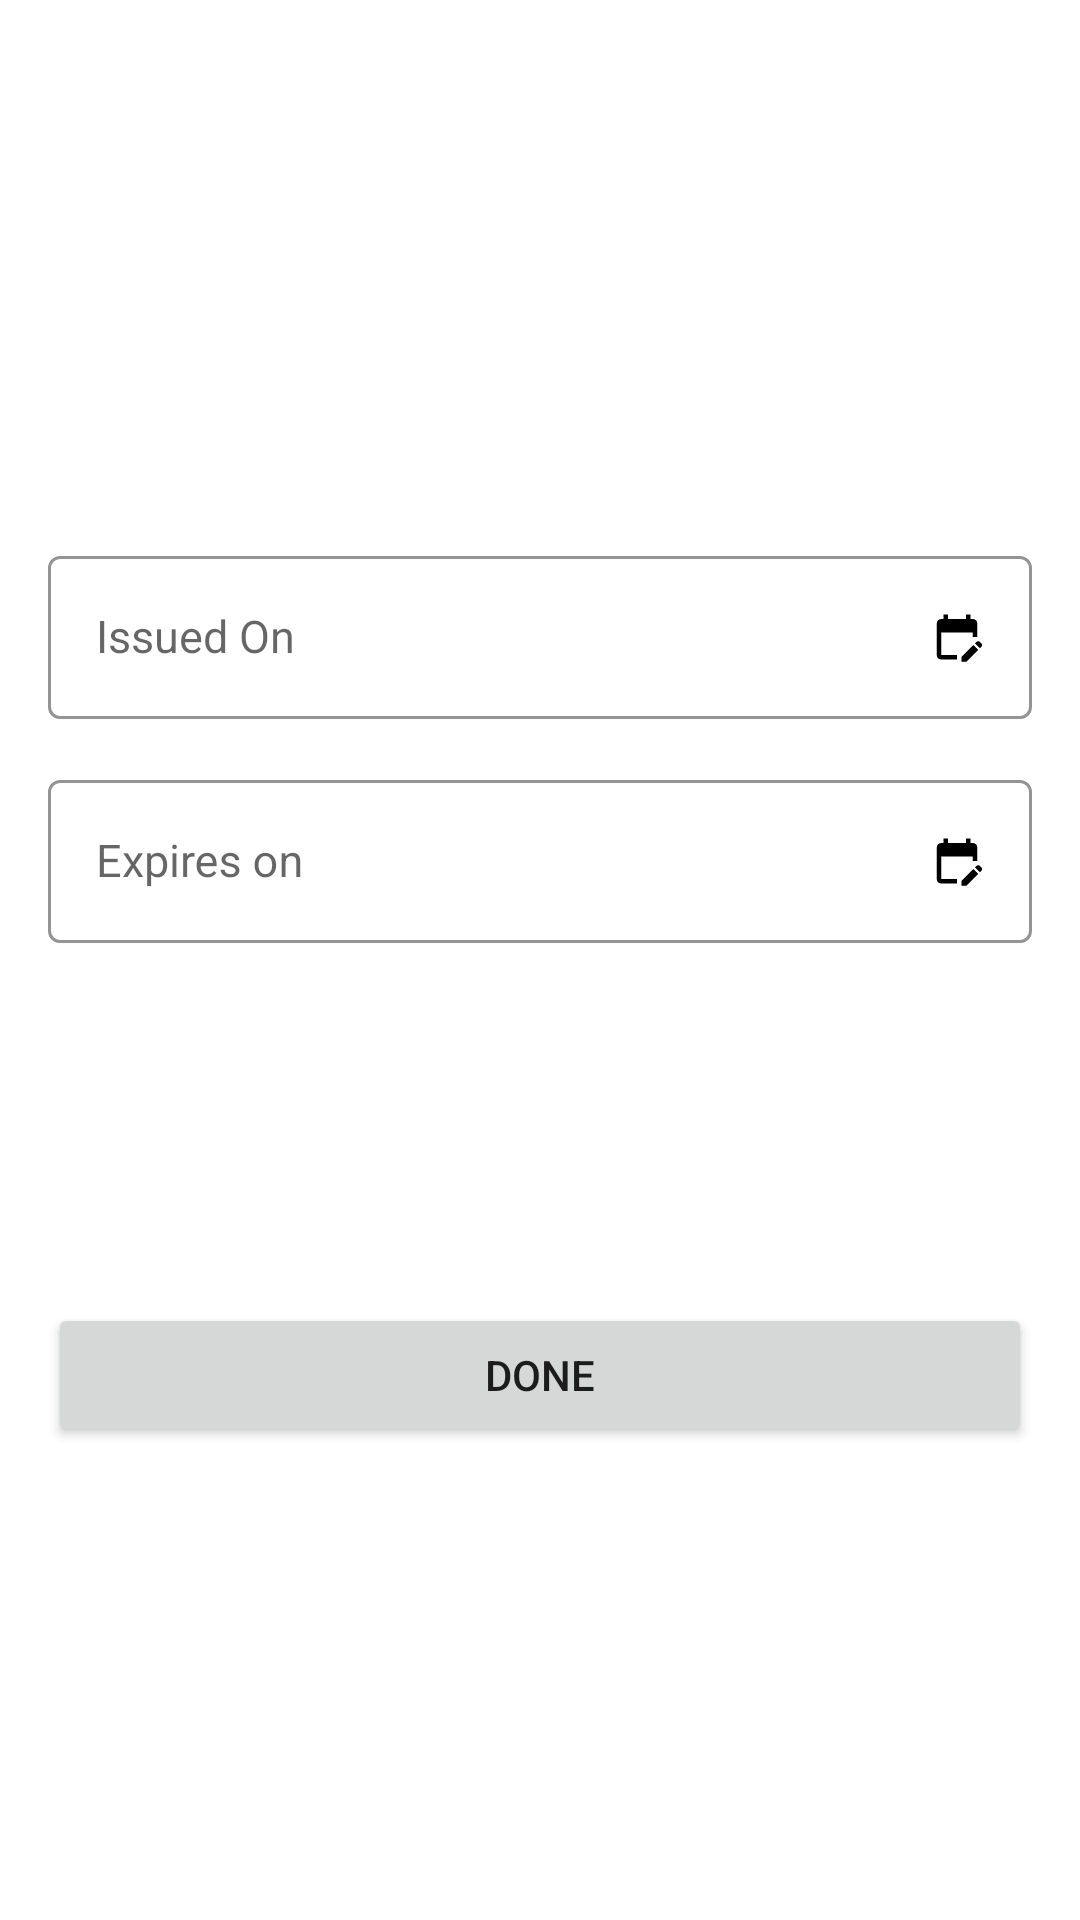

Write the Android layout XML for this screen, with the resource values it uses.
<!-- AndroidManifest.xml: application theme Theme.SSlDomainMaintenance -->
<!-- res/layout/activity_main3.xml -->
<?xml version="1.0" encoding="utf-8"?>
<androidx.constraintlayout.widget.ConstraintLayout xmlns:android="http://schemas.android.com/apk/res/android"
    xmlns:app="http://schemas.android.com/apk/res-auto"
    xmlns:tools="http://schemas.android.com/tools"
    android:layout_width="match_parent"
    android:layout_height="match_parent"
    tools:context=".activity.MainActivity3">


    <com.google.android.material.textfield.TextInputLayout
        android:id="@+id/issuerLayout"
        style="@style/LoginTextInputOuterFieldStyle"
        android:layout_width="match_parent"
        android:layout_height="wrap_content"
        android:layout_marginTop="180dp"
        android:layout_marginHorizontal="16dp"
        app:boxStrokeColor="@color/ah"
        app:hintTextColor="@color/black"
        app:layout_constraintEnd_toEndOf="parent"
        app:layout_constraintHorizontal_bias="0.5"
        app:layout_constraintStart_toStartOf="parent"
        app:layout_constraintTop_toTopOf="parent">

        <com.google.android.material.textfield.TextInputEditText
            android:id="@+id/issuer"
            style="@style/LoginTextInputInnerFieldStyle"
            android:layout_width="match_parent"
            android:layout_height="wrap_content"
            android:drawableEnd="@drawable/ic_baseline_edit_calendar_24"
            android:hint="Issued On">

        </com.google.android.material.textfield.TextInputEditText>

        <com.google.android.material.textfield.TextInputLayout
            android:id="@+id/isonLayout"
            style="@style/LoginTextInputOuterFieldStyle"
            android:layout_width="match_parent"
            android:layout_height="wrap_content"
            app:boxStrokeColor="@color/ah"
            app:hintTextColor="@color/black"
            app:layout_constraintEnd_toEndOf="parent"
            app:layout_constraintHorizontal_bias="0.5"
            app:layout_constraintStart_toStartOf="parent"
            app:layout_constraintTop_toBottomOf="@+id/issuerLayout">

            <com.google.android.material.textfield.TextInputEditText
                android:id="@+id/issuedTo"
                style="@style/LoginTextInputInnerFieldStyle"
                android:layout_width="match_parent"
                android:layout_height="wrap_content"
                android:drawableEnd="@drawable/ic_baseline_edit_calendar_24"
                android:hint="Expires on">

            </com.google.android.material.textfield.TextInputEditText>

        </com.google.android.material.textfield.TextInputLayout>
    </com.google.android.material.textfield.TextInputLayout>

  


    <RelativeLayout
        android:id="@+id/rl1"
        android:layout_width="match_parent"
        android:layout_height="wrap_content"
        app:layout_constraintTop_toBottomOf="@id/issuerLayout"
        android:layout_marginTop="105dp"
        android:orientation="vertical">


        <Button
            android:id="@+id/submitbtn"
            android:layout_width="match_parent"
            android:layout_height="wrap_content"
            android:layout_marginHorizontal="16dp"
            android:text="Done" />

    </RelativeLayout>


</androidx.constraintlayout.widget.ConstraintLayout>
<!-- resources referenced by this layout -->
<resources>
  <color name="ah">#3b6ff5</color>
  <color name="black">#FF000000</color>
  <!-- drawable ic_baseline_edit_calendar_24 (drawable) -->
  <vector android:height="18dp" android:tint="#000000"
      android:viewportHeight="24" android:viewportWidth="24"
      android:width="18dp" xmlns:android="http://schemas.android.com/apk/res/android">
      <path android:fillColor="@android:color/white" android:pathData="M12,22H5c-1.11,0 -2,-0.9 -2,-2L3.01,6c0,-1.1 0.88,-2 1.99,-2h1V2h2v2h8V2h2v2h1c1.1,0 2,0.9 2,2v6h-2v-2H5v10h7V22zM22.13,16.99l0.71,-0.71c0.39,-0.39 0.39,-1.02 0,-1.41l-0.71,-0.71c-0.39,-0.39 -1.02,-0.39 -1.41,0l-0.71,0.71L22.13,16.99zM21.42,17.7l-5.3,5.3H14v-2.12l5.3,-5.3L21.42,17.7z"/>
  </vector>
  <style name="LoginTextInputInnerFieldStyle" parent="Widget.MaterialComponents.TextInputLayout.OutlinedBox">
          <item name="android:layout_width">match_parent</item>
          <item name="android:layout_height">wrap_content</item>
          <item name="android:textColor">@color/black</item>
          <item name="android:textColorHint">@color/black</item>
          <item name="android:maxLines">1</item>
          <item name="android:textSize">15sp</item>
          <item name="android:singleLine">true</item>
      </style>
  <style name="LoginTextInputOuterFieldStyle" parent="Widget.MaterialComponents.TextInputLayout.OutlinedBox">
          <item name="android:layout_width">match_parent</item>
          <item name="android:layout_height">wrap_content</item>
          <item name="android:layout_marginTop">15dp</item>
          <item name="android:layout_marginBottom">15dp</item>
      </style>
  <style name="Theme.SSlDomainMaintenance" parent="Theme.MaterialComponents.DayNight.DarkActionBar">
  
          
          <item name="colorPrimary">@color/ah</item>
          <item name="colorPrimaryVariant">@color/ah</item>
          <item name="colorOnPrimary">@color/white</item>
          
          <item name="colorSecondary">@color/ah</item>
          <item name="colorSecondaryVariant">@color/black</item>
          <item name="colorOnSecondary">@color/ic_launcher_background</item>
          
          <item name="android:statusBarColor" tools:targetApi="l">?attr/colorPrimaryVariant</item>
          
      </style>
  <color name="white">#FFFFFFFF</color>
</resources>
